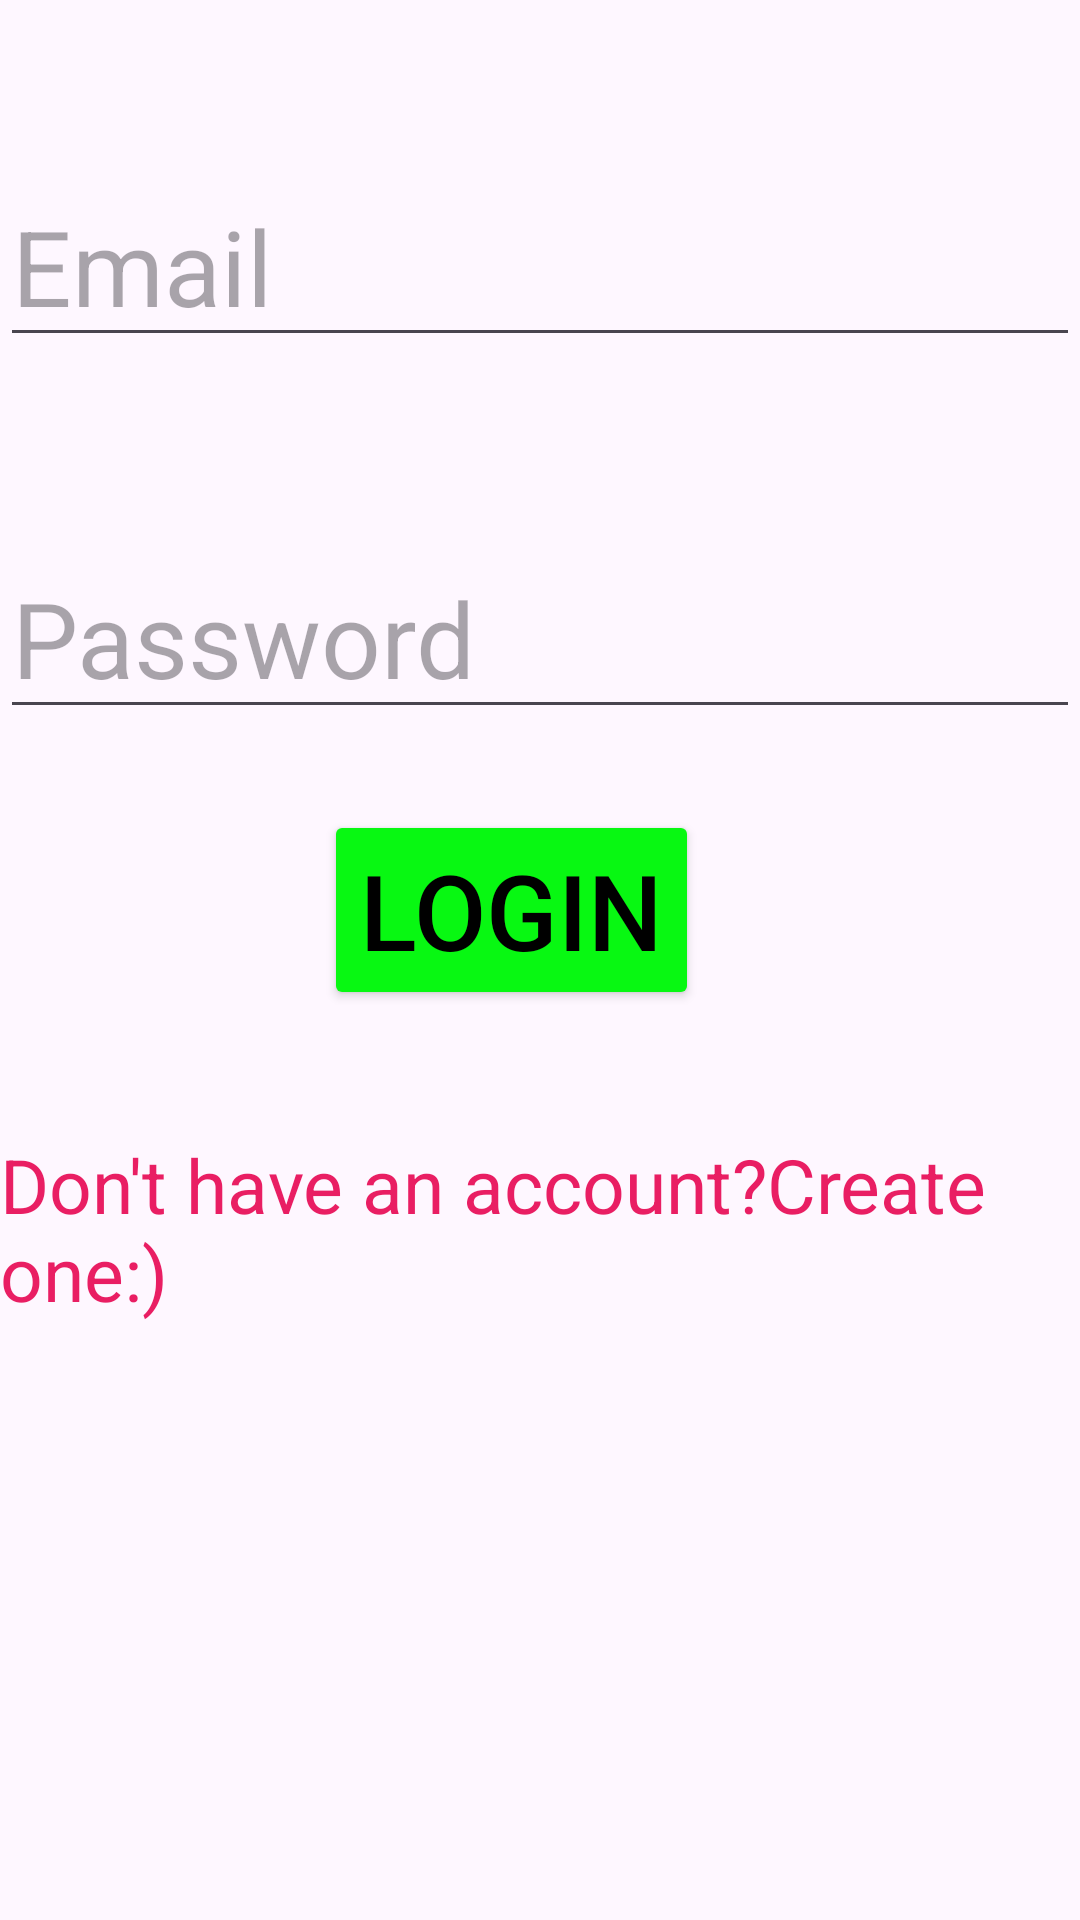

Reconstruct the res/layout file that produces this screen, plus the resources it refers to.
<!-- AndroidManifest.xml: application theme Theme.PollsRUs -->
<!-- res/layout/activity_login.xml -->
<?xml version="1.0" encoding="utf-8"?>
<androidx.constraintlayout.widget.ConstraintLayout xmlns:android="http://schemas.android.com/apk/res/android"
    xmlns:app="http://schemas.android.com/apk/res-auto"
    xmlns:tools="http://schemas.android.com/tools"
    android:layout_width="match_parent"
    android:layout_height="match_parent"
    tools:context=".login">

    <EditText
        android:id="@+id/email2"
        android:layout_width="wrap_content"
        android:layout_height="wrap_content"
        android:ems="10"
        android:hint="Email"
        android:textSize="35sp"
        android:textColor="@color/black"
        android:inputType="textEmailAddress"
        app:layout_constraintBottom_toBottomOf="parent"
        app:layout_constraintEnd_toEndOf="parent"
        app:layout_constraintHorizontal_bias="0.393"
        app:layout_constraintStart_toStartOf="parent"
        app:layout_constraintTop_toTopOf="parent"
        app:layout_constraintVertical_bias="0.096" />

    <EditText
        android:id="@+id/pass2"
        android:layout_width="wrap_content"
        android:layout_height="wrap_content"
        android:ems="10"
        android:hint="Password"
        android:textColor="@color/black"
        android:textSize="35sp"
        android:inputType="textPassword"
        app:layout_constraintBottom_toBottomOf="parent"
        app:layout_constraintEnd_toEndOf="parent"
        app:layout_constraintHorizontal_bias="0.079"
        app:layout_constraintStart_toStartOf="parent"
        app:layout_constraintTop_toTopOf="parent"
        app:layout_constraintVertical_bias="0.311" />

    <Button
        android:id="@+id/login"
        android:layout_width="wrap_content"
        android:layout_height="wrap_content"
        android:backgroundTint="#08F812"
        android:text="LOGIN"
        android:textColor="@color/black"
        android:textSize="35sp"
        app:layout_constraintBottom_toBottomOf="parent"
        app:layout_constraintEnd_toEndOf="parent"
        app:layout_constraintHorizontal_bias="0.459"
        app:layout_constraintStart_toStartOf="parent"
        app:layout_constraintTop_toTopOf="parent"
        app:layout_constraintVertical_bias="0.471" />

    <TextView
        android:id="@+id/tv2"
        android:layout_width="wrap_content"
        android:layout_height="wrap_content"
        android:text="Don't have an account?Create one:)"
        android:textColor="#E91E63"
        android:textSize="25sp"
        app:layout_constraintBottom_toBottomOf="parent"
        app:layout_constraintEnd_toEndOf="parent"
        app:layout_constraintHorizontal_bias="0.498"
        app:layout_constraintStart_toStartOf="parent"
        app:layout_constraintTop_toTopOf="parent"
        app:layout_constraintVertical_bias="0.655" />
</androidx.constraintlayout.widget.ConstraintLayout>
<!-- resources referenced by this layout -->
<resources>
  <style name="Theme.PollsRUs" parent="Base.Theme.PollsRUs" />
  <style name="Base.Theme.PollsRUs" parent="Theme.Material3.DayNight.NoActionBar">
          
          
      </style>
  <!-- not gathered from this repository: default colours our renderer supplied (Android Studio template values) -->
  <color name="black">#FF000000</color>
</resources>
